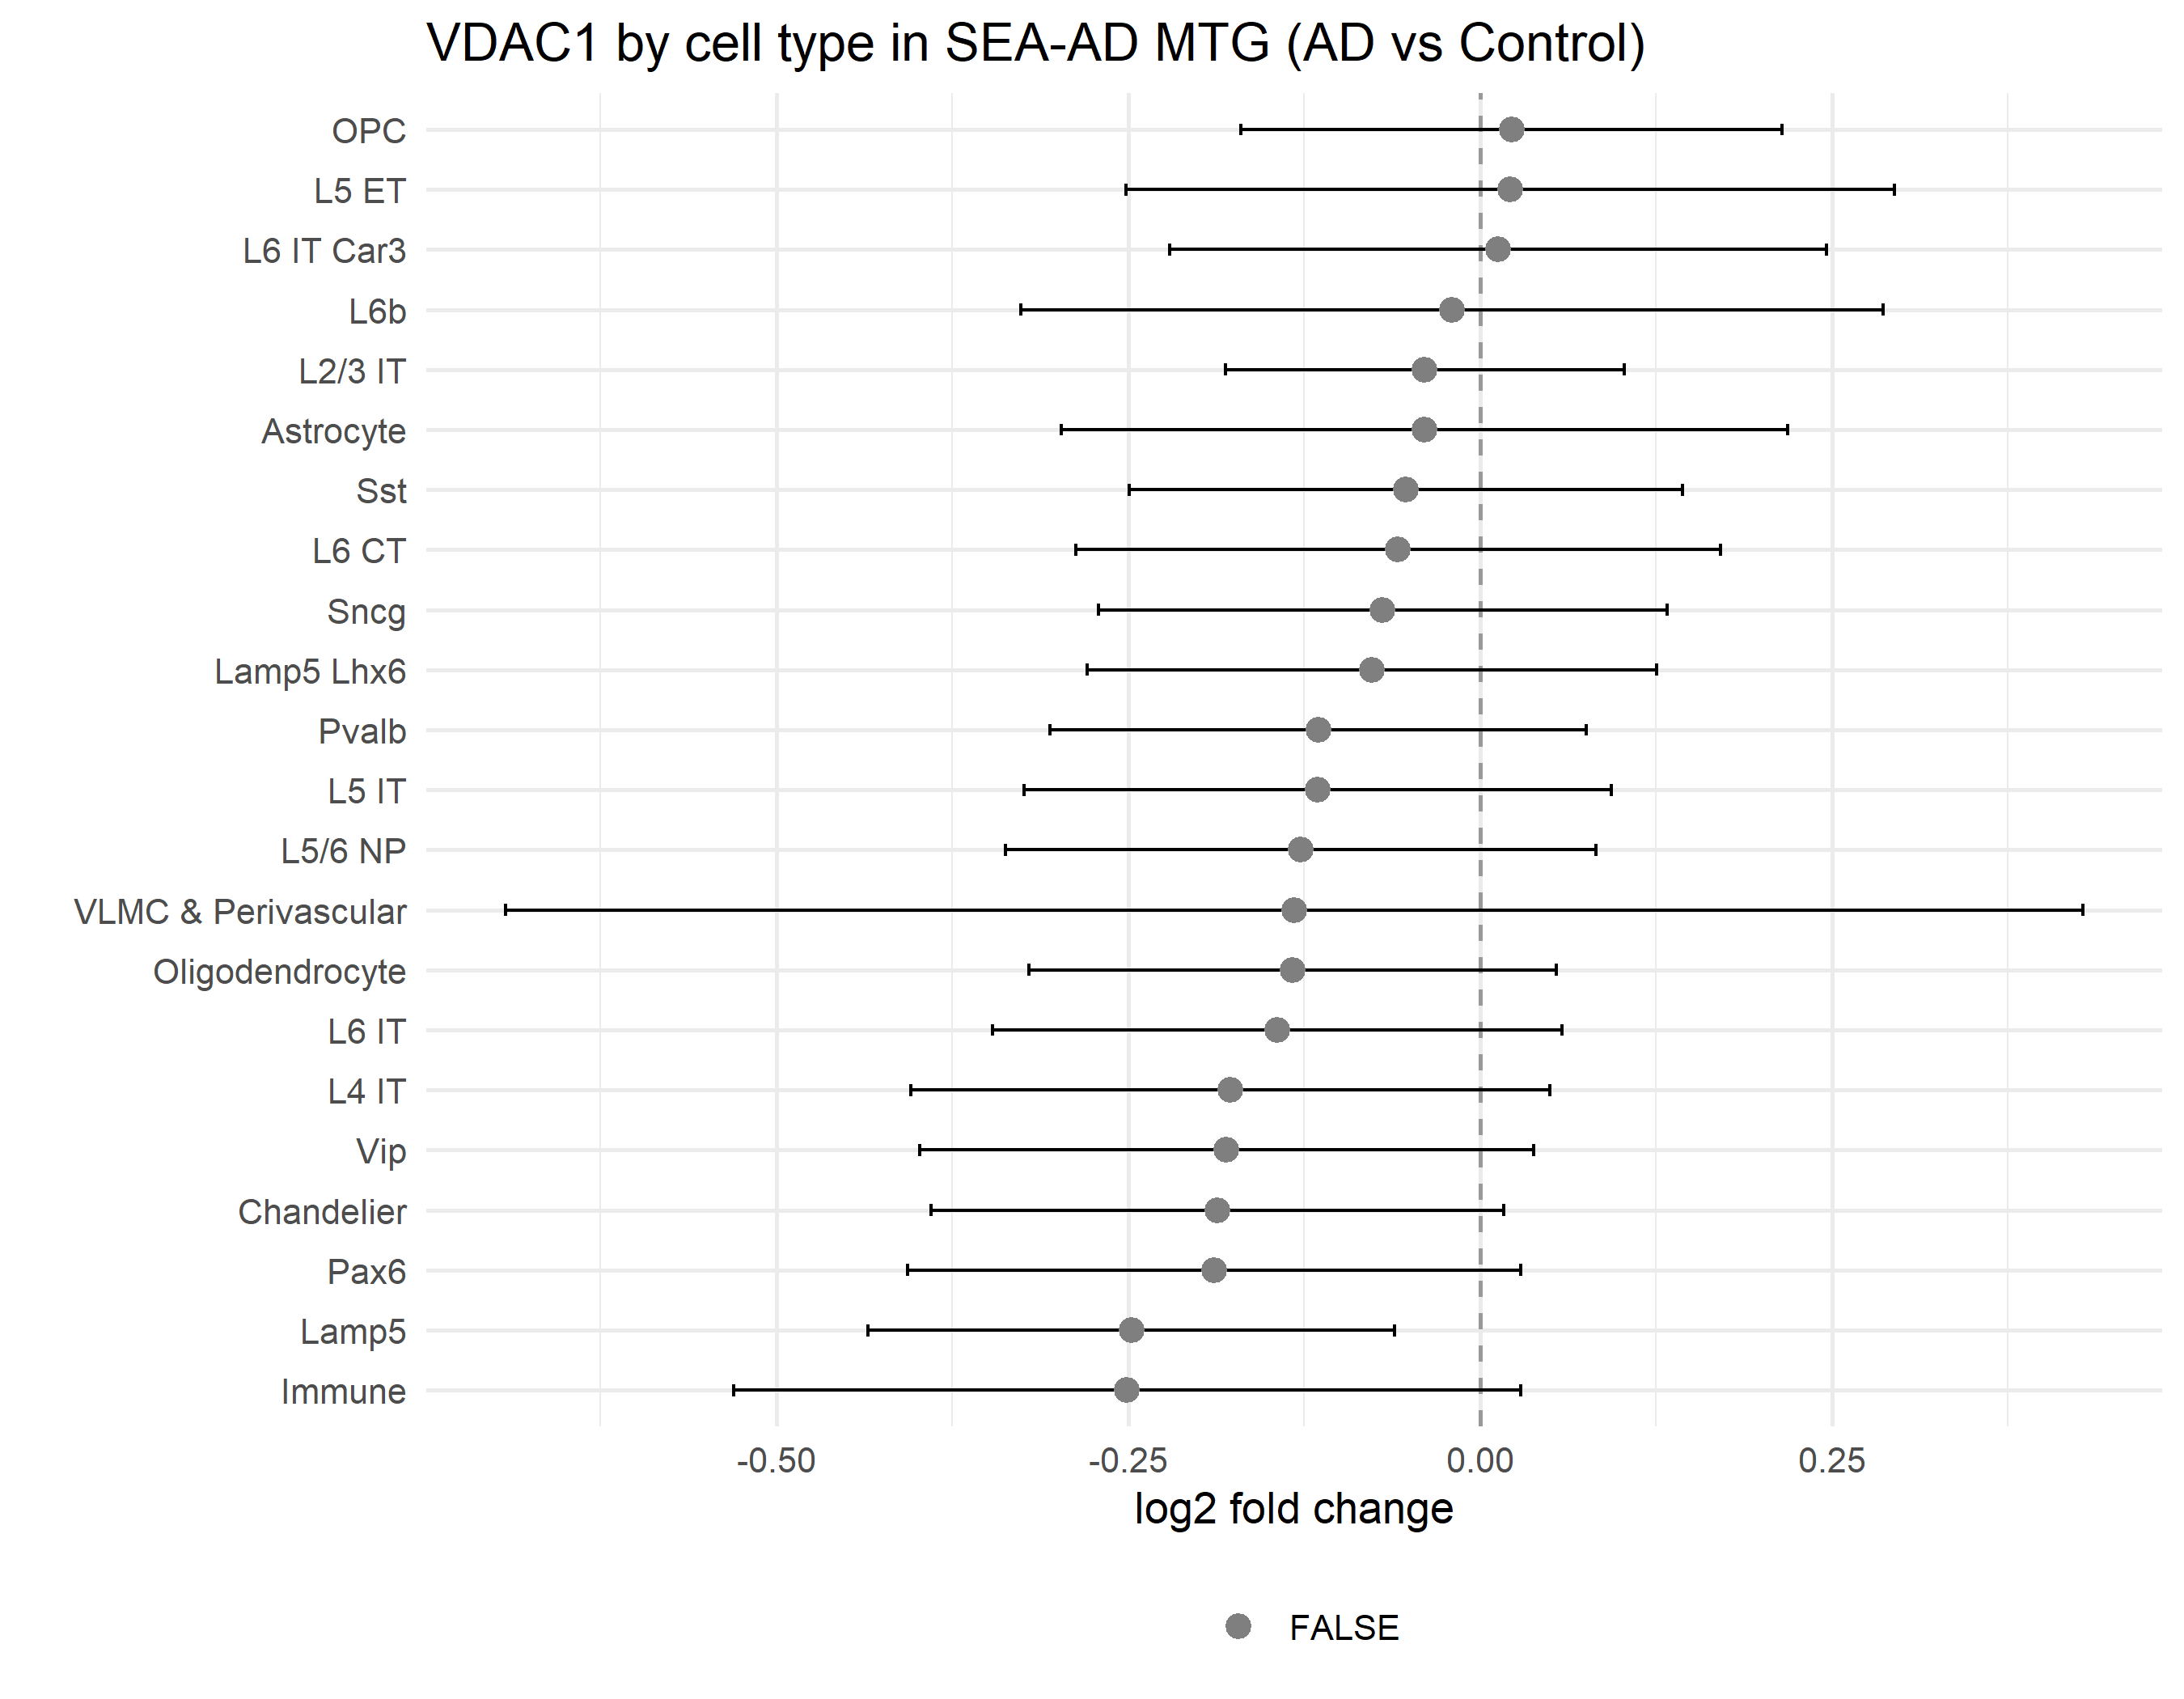

Values plotted in this chart, from the file beside it:
cell_type, n_AD, n_Control, log2FC, SE, p, p_adj
Sst Chodl, 11, 1, , , , 
Endothelial, 26, 2, , , , 
Immune, 63, 9, -0.2508, 0.1427, 0.1104, 0.5027
Lamp5, 62, 9, -0.2477, 0.09549, 0.01688, 0.3714
Pax6, 59, 9, -0.189, 0.1111, 0.106, 0.5027
Chandelier, 59, 9, -0.1868, 0.1038, 0.09141, 0.5027
Vip, 62, 9, -0.18, 0.1114, 0.1312, 0.5027
L4 IT, 63, 9, -0.1775, 0.1158, 0.1497, 0.5027
L6 IT, 61, 9, -0.1441, 0.1031, 0.1821, 0.5027
Oligodendrocyte, 61, 9, -0.1332, 0.0956, 0.1828, 0.5027
VLMC & Perivascular, 53, 6, -0.132, 0.2859, 0.6564, 0.8495
L5/6 NP, 60, 9, -0.1273, 0.107, 0.2522, 0.5675
L5 IT, 62, 9, -0.1154, 0.1065, 0.2972, 0.5943
Pvalb, 62, 9, -0.1149, 0.09721, 0.258, 0.5675
Lamp5 Lhx6, 60, 9, -0.07662, 0.1032, 0.4723, 0.8495
Sncg, 57, 9, -0.06908, 0.103, 0.5124, 0.8495
L6 CT, 58, 9, -0.05824, 0.1168, 0.6274, 0.8495
Sst, 62, 9, -0.05282, 0.1002, 0.6066, 0.8495
Astrocyte, 63, 9, -0.03939, 0.1316, 0.771, 0.915
L2/3 IT, 63, 9, -0.03923, 0.07233, 0.5955, 0.8495
L6b, 59, 9, -0.02013, 0.1563, 0.8997, 0.915
L6 IT Car3, 61, 9, 0.01296, 0.1191, 0.915, 0.915
L5 ET, 33, 8, 0.02159, 0.1393, 0.8782, 0.915
OPC, 63, 9, 0.02236, 0.09799, 0.8219, 0.915
